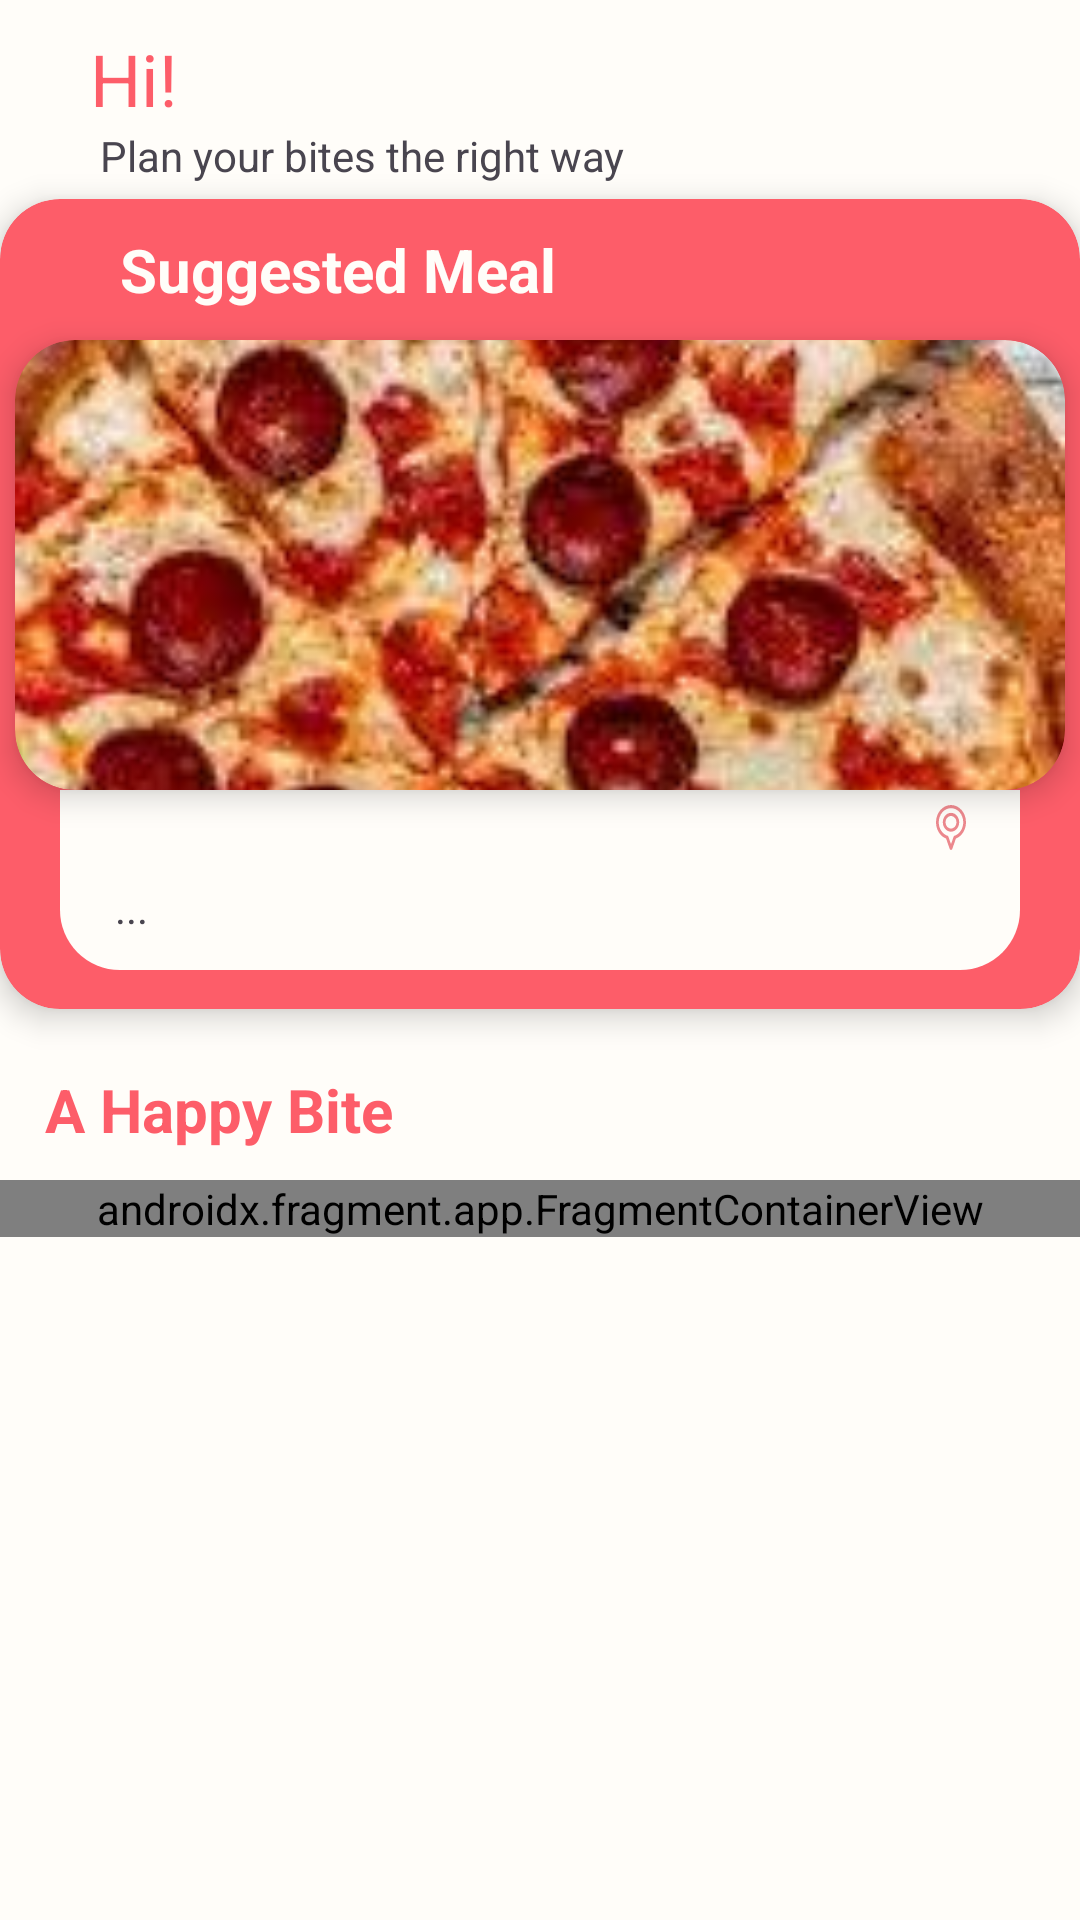

Layout XML and referenced resources for this Android screen:
<!-- AndroidManifest.xml: application theme Theme.BiteRight -->
<!-- res/layout/fragment_home.xml -->
<?xml version="1.0" encoding="utf-8"?>
<androidx.constraintlayout.widget.ConstraintLayout xmlns:android="http://schemas.android.com/apk/res/android"
    android:id="@+id/constrain_NetWorkExest"
    xmlns:app="http://schemas.android.com/apk/res-auto"
    xmlns:tools="http://schemas.android.com/tools"
    android:layout_width="match_parent"
    android:layout_height="match_parent"
    tools:context=".home.view.HomeFragment"
    android:background="@color/WhiteBeige">

    <androidx.constraintlayout.widget.Group
        android:id="@+id/NetworkON"
        android:layout_width="wrap_content"
        android:layout_height="wrap_content"
        app:constraint_referenced_ids="cardView_randomMeal,textView5,textView3,txt_userName,textView2,fragmentContainerView2" />

    <androidx.constraintlayout.widget.ConstraintLayout
        android:id="@+id/NetworkOff"
        android:layout_width="match_parent"
        android:layout_height="match_parent"
        app:layout_constraintBottom_toBottomOf="parent"
        app:layout_constraintEnd_toEndOf="parent"
        app:layout_constraintHorizontal_bias="1.0"
        app:layout_constraintStart_toStartOf="parent"
        app:layout_constraintTop_toBottomOf="parent"
        app:layout_constraintVertical_bias="0.757"
        android:visibility="gone">

        <TextView
            android:id="@+id/textView4"
            android:layout_width="wrap_content"
            android:layout_height="wrap_content"
            android:text="@string/NoInternet"
            android:textColor="@color/RedPinkMain"
            android:textSize="48sp"
            app:layout_constraintBottom_toBottomOf="parent"
            app:layout_constraintEnd_toEndOf="parent"
            app:layout_constraintHorizontal_bias="0.5"
            app:layout_constraintStart_toStartOf="parent"
            app:layout_constraintTop_toTopOf="parent"
            app:layout_constraintVertical_bias="0.5" />
    </androidx.constraintlayout.widget.ConstraintLayout>

    <androidx.cardview.widget.CardView
        android:id="@+id/cardView_randomMeal"
        android:layout_width="match_parent"
        android:layout_height="270dp"
        android:layout_marginTop="5dp"
        app:cardBackgroundColor="@color/RedPinkMain"
        app:cardCornerRadius="20dp"
        app:cardElevation="6dp"
        app:layout_constraintEnd_toEndOf="parent"
        app:layout_constraintStart_toStartOf="parent"
        app:layout_constraintTop_toBottomOf="@+id/textView2">

        <androidx.constraintlayout.widget.ConstraintLayout
            android:layout_width="match_parent"
            android:layout_height="272dp">

            <TextView
                android:id="@+id/textView"
                android:layout_width="wrap_content"
                android:layout_height="wrap_content"
                android:layout_marginStart="40dp"
                android:layout_marginTop="10dp"
                android:text="@string/SuggestedMeal"
                android:textColor="@color/WhiteBeige"
                android:textSize="20sp"
                android:textStyle="bold"
                app:layout_constraintStart_toStartOf="parent"
                app:layout_constraintTop_toTopOf="parent" />

            <androidx.cardview.widget.CardView
                android:id="@+id/cardView2"
                android:layout_width="350dp"
                android:layout_height="150dp"
                android:layout_marginStart="20dp"
                android:layout_marginTop="10dp"
                android:layout_marginEnd="20dp"
                app:cardBackgroundColor="@android:color/transparent"
                app:cardCornerRadius="20dp"
                app:cardElevation="6dp"
                app:layout_constraintEnd_toEndOf="parent"
                app:layout_constraintHorizontal_bias="0.5"
                app:layout_constraintStart_toStartOf="parent"
                app:layout_constraintTop_toBottomOf="@+id/textView">

                <com.google.android.material.imageview.ShapeableImageView
                    android:id="@+id/randomMeal_image"
                    android:layout_width="match_parent"
                    android:layout_height="match_parent"
                    android:scaleType="centerCrop"
                    android:src="@drawable/test"
                    app:shapeAppearanceOverlay="@style/RoundedRectangle" />
            </androidx.cardview.widget.CardView>

            <androidx.constraintlayout.widget.ConstraintLayout
                android:layout_width="0dp"
                android:layout_height="0dp"
                android:layout_marginStart="15dp"
                android:layout_marginEnd="15dp"
                android:layout_marginBottom="15dp"
                android:background="@drawable/rounded_bottom"
                app:layout_constraintBottom_toBottomOf="parent"
                app:layout_constraintEnd_toEndOf="@+id/cardView2"
                app:layout_constraintHorizontal_bias="0.0"
                app:layout_constraintStart_toStartOf="@+id/cardView2"
                app:layout_constraintTop_toBottomOf="@+id/cardView2"
                app:layout_constraintVertical_bias="1.0">

                <TextView
                    android:id="@+id/randomMeal_name"
                    android:layout_width="wrap_content"
                    android:layout_height="wrap_content"
                    android:layout_marginStart="15dp"
                    android:layout_marginTop="5dp"
                    android:textSize="16sp"
                    android:textStyle="bold"
                    app:layout_constraintStart_toStartOf="parent"
                    app:layout_constraintTop_toTopOf="parent"
                    tools:text="Meal Name" />

                <TextView
                    android:id="@+id/randomMeal_description"
                    android:layout_width="wrap_content"
                    android:layout_height="wrap_content"
                    android:layout_marginTop="3dp"
                    android:maxLength="30"
                    app:layout_constraintStart_toStartOf="@+id/randomMeal_name"
                    app:layout_constraintTop_toBottomOf="@+id/randomMeal_name"
                    tools:text="Meal Description" />

                <TextView
                    android:id="@+id/randomMeal_description2"
                    android:layout_width="wrap_content"
                    android:layout_height="wrap_content"
                    android:maxLength="30"
                    android:text="@string/ThreeDots"
                    app:layout_constraintBottom_toBottomOf="@+id/randomMeal_description"
                    app:layout_constraintStart_toEndOf="@+id/randomMeal_description" />

                <ImageView
                    android:id="@+id/imageView2"
                    android:layout_width="wrap_content"
                    android:layout_height="wrap_content"
                    android:layout_marginTop="5dp"
                    android:layout_marginEnd="3dp"
                    android:src="@drawable/ic_area"
                    app:layout_constraintEnd_toStartOf="@+id/randomMeal_area"
                    app:layout_constraintTop_toTopOf="parent" />

                <TextView
                    android:id="@+id/randomMeal_area"
                    android:layout_width="wrap_content"
                    android:layout_height="wrap_content"
                    android:layout_marginTop="5dp"
                    android:layout_marginEnd="15dp"
                    android:textColor="@color/PinkSubColor"
                    app:layout_constraintEnd_toEndOf="parent"
                    app:layout_constraintTop_toTopOf="parent"
                    tools:text="Meal Area" />
            </androidx.constraintlayout.widget.ConstraintLayout>

        </androidx.constraintlayout.widget.ConstraintLayout>
    </androidx.cardview.widget.CardView>

    <TextView
        android:id="@+id/textView5"
        android:layout_width="wrap_content"
        android:layout_height="wrap_content"
        android:layout_marginStart="15dp"
        android:layout_marginTop="20dp"
        android:text="@string/AHappyBite"
        android:textColor="@color/RedPinkMain"
        android:textSize="20sp"
        android:textStyle="bold"
        app:layout_constraintStart_toStartOf="parent"
        app:layout_constraintTop_toBottomOf="@+id/cardView_randomMeal" />

    <TextView
        android:id="@+id/textView3"
        android:layout_width="wrap_content"
        android:layout_height="wrap_content"
        android:layout_marginStart="30dp"
        android:layout_marginTop="10dp"
        android:text="@string/Hi"
        android:textColor="@color/RedPinkMain"
        android:textSize="24sp"
        android:textStyle="normal"
        app:layout_constraintStart_toStartOf="parent"
        app:layout_constraintTop_toTopOf="parent" />

    <TextView
        android:id="@+id/txt_userName"
        android:layout_width="wrap_content"
        android:layout_height="wrap_content"
        android:layout_marginStart="5dp"
        android:textColor="@color/RedPinkMain"
        android:textSize="24sp"
        app:layout_constraintStart_toEndOf="@+id/textView3"
        app:layout_constraintTop_toTopOf="@+id/textView3"
        tools:text="Name" />

    <TextView
        android:id="@+id/textView2"
        android:layout_width="wrap_content"
        android:layout_height="wrap_content"
        android:text="@string/slogan"
        android:textSize="14sp"
        android:textStyle="normal"
        app:layout_constraintStart_toStartOf="@+id/textView3"
        app:layout_constraintTop_toBottomOf="@+id/textView3" />

    <androidx.fragment.app.FragmentContainerView
        android:id="@+id/fragmentContainerView2"
        android:name="com.example.biteright.MealsFragment"
        android:layout_width="match_parent"
        android:layout_height="wrap_content"
        android:layout_marginTop="10dp"
        app:layout_constraintEnd_toEndOf="parent"
        app:layout_constraintHorizontal_bias="0.5"
        app:layout_constraintStart_toStartOf="parent"
        app:layout_constraintTop_toBottomOf="@+id/textView5" />

</androidx.constraintlayout.widget.ConstraintLayout>
<!-- resources referenced by this layout -->
<resources>
  <color name="PinkSubColor">#EC888D</color>
  <color name="RedPinkMain">#FD5D69</color>
  <color name="WhiteBeige">#FFFDF9</color>
  <!-- drawable ic_area (drawable) -->
  <vector xmlns:android="http://schemas.android.com/apk/res/android"
      android:width="10dp"
      android:height="15dp"
      android:viewportWidth="10"
      android:viewportHeight="15">
    <path
        android:pathData="M5,0C2.243,0 0,2.583 0,5.757C0,7.025 0.351,8.228 1.016,9.235C1.612,10.14 2.442,10.831 3.369,11.2L4.574,14.668C4.644,14.868 4.812,15 5,15C5.188,15 5.356,14.868 5.426,14.668L6.631,11.2C7.558,10.831 8.388,10.14 8.984,9.235C9.649,8.228 10,7.025 10,5.757C10,2.583 7.757,0 5,0ZM6.155,10.267C6.02,10.312 5.911,10.427 5.859,10.577L5,13.05L4.141,10.577C4.089,10.427 3.98,10.313 3.845,10.267C2.121,9.682 0.917,7.828 0.917,5.757C0.917,3.165 2.749,1.056 5,1.056C7.251,1.056 9.083,3.165 9.083,5.757C9.083,7.828 7.879,9.682 6.155,10.267Z"
        android:fillColor="#EC888D"/>
    <path
        android:pathData="M5,2.614C3.495,2.614 2.271,4.024 2.271,5.757C2.271,7.49 3.495,8.9 5,8.9C6.505,8.9 7.729,7.49 7.729,5.757C7.729,4.024 6.505,2.614 5,2.614ZM5,7.843C4.001,7.843 3.188,6.907 3.188,5.757C3.188,4.607 4.001,3.671 5,3.671C5.999,3.671 6.812,4.607 6.812,5.757C6.812,6.907 5.999,7.843 5,7.843Z"
        android:fillColor="#EC888D"/>
  </vector>
  <!-- drawable rounded_bottom (drawable) -->
  <?xml version="1.0" encoding="utf-8"?>
  <shape xmlns:android="http://schemas.android.com/apk/res/android">
  
      <corners android:bottomLeftRadius="20dp" android:bottomRightRadius="20dp"/>
      <solid android:color="@color/WhiteBeige" />
  </shape>
  <!-- drawable test: jpeg bitmap (drawable, 11925 bytes) -->
  <string name="AHappyBite">A Happy Bite</string>
  <string name="Hi">Hi!</string>
  <string name="NoInternet">Network Issue!</string>
  <string name="SuggestedMeal">Suggested Meal</string>
  <string name="ThreeDots">" ..."</string>
  <string name="slogan">" Plan your bites the right way"</string>
  <style name="RoundedRectangle">
          <item name="cornerSize">20dp</item>
      </style>
  <style name="Theme.BiteRight" parent="Base.Theme.BiteRight" />
  <style name="Base.Theme.BiteRight" parent="Theme.Material3.DayNight.NoActionBar">
          
          
      </style>
</resources>
